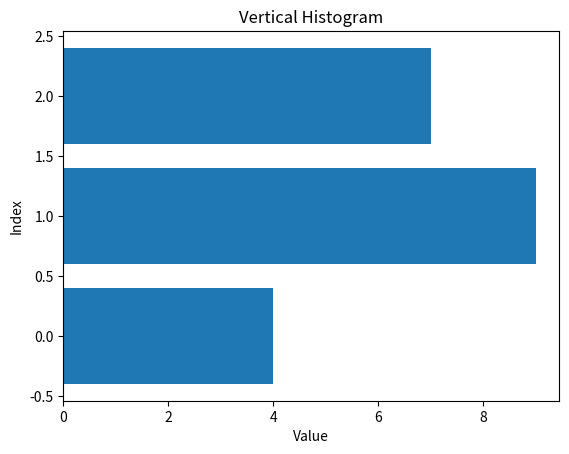

The script that saved this image:
import matplotlib.pyplot as plt

def histogram(numbers):
    plt.barh(range(len(numbers)), numbers)
    plt.xlabel('Value')
    plt.ylabel('Index')
    plt.title('Vertical Histogram')
    plt.show()

histogram([4, 9, 7])
